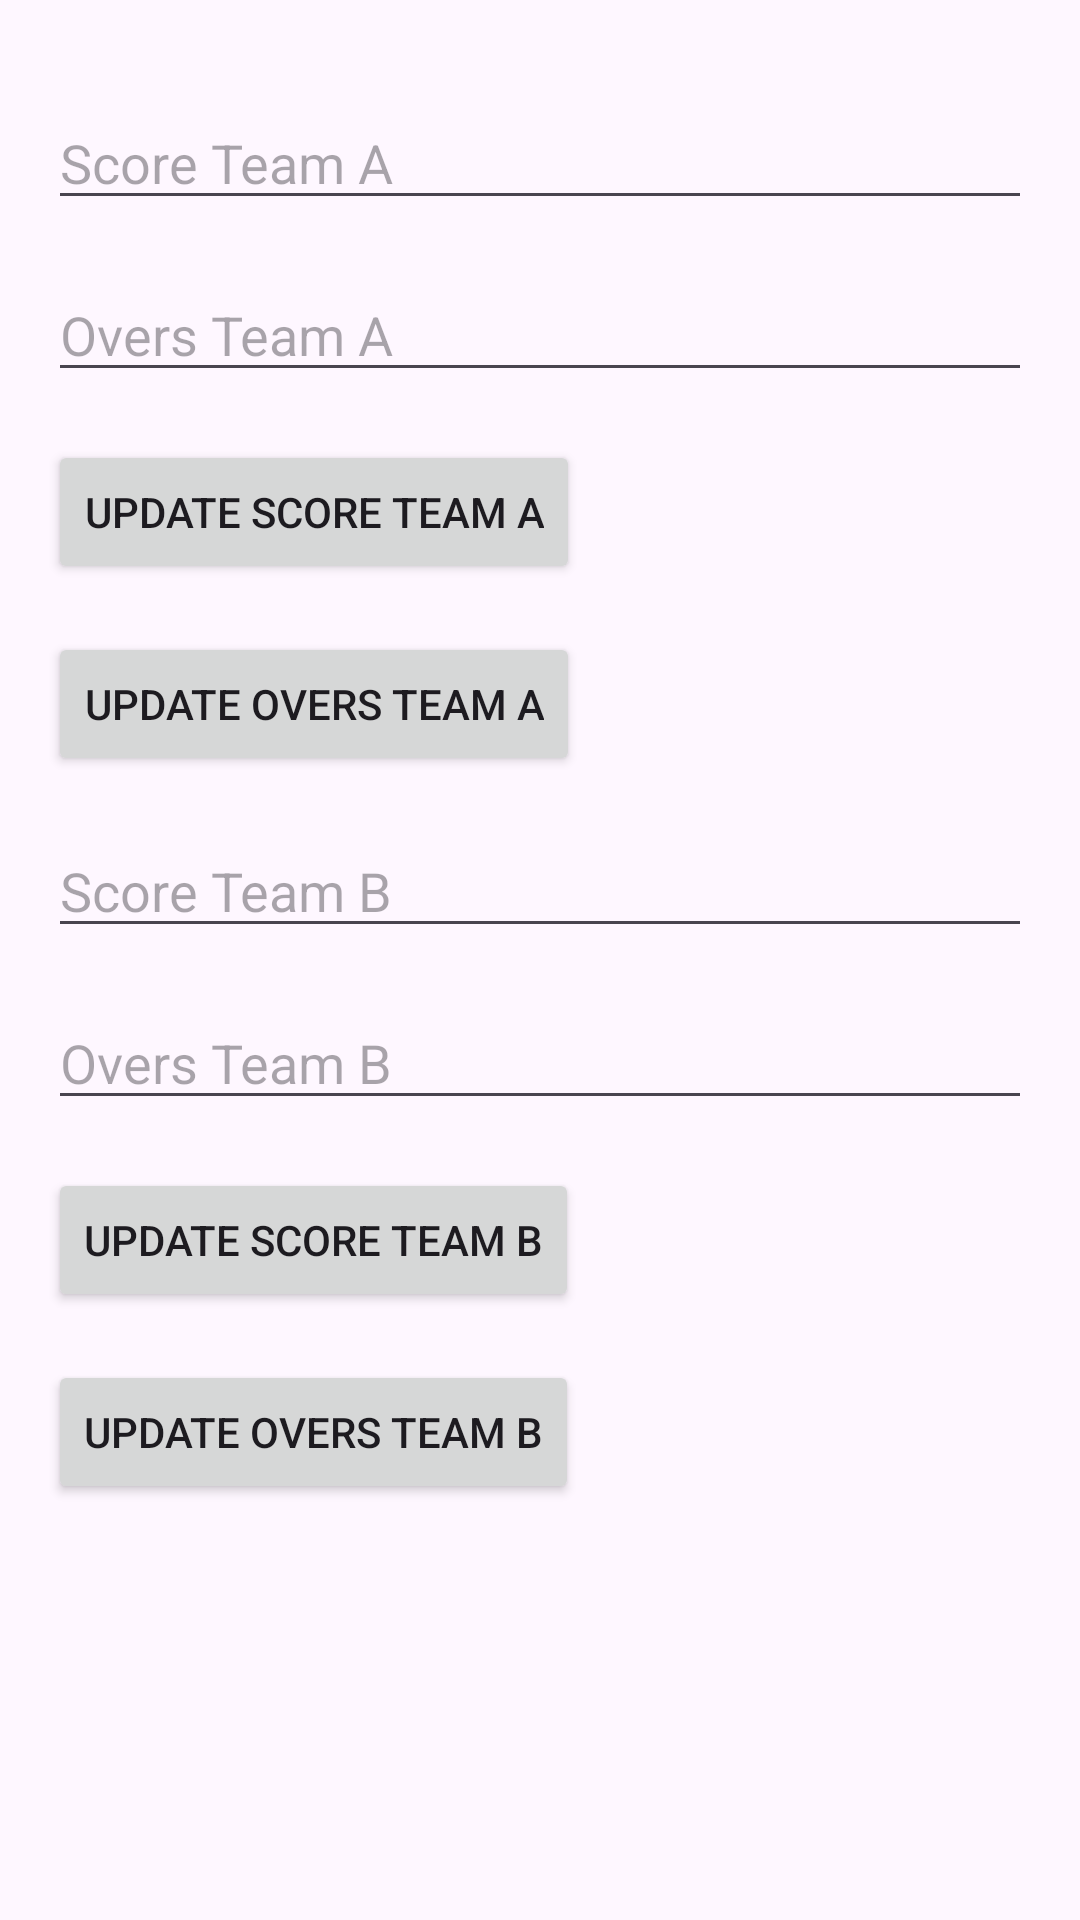

Android layout source for this screen:
<!-- AndroidManifest.xml: application theme Theme.AdminCircketUpdate -->
<!-- res/layout/activity_update_scores.xml -->
<LinearLayout xmlns:android="http://schemas.android.com/apk/res/android"
    xmlns:app="http://schemas.android.com/apk/res-auto"
    xmlns:tools="http://schemas.android.com/tools"
    android:layout_width="match_parent"
    android:layout_height="match_parent"
    android:padding="16dp"
    android:orientation="vertical"
    tools:context=".UpdateScoresActivity">

    
    <EditText
        android:id="@+id/editTextScoreTeamA"
        android:layout_width="match_parent"
        android:layout_height="wrap_content"
        android:hint="Score Team A"
        android:layout_marginTop="16dp" />

    <EditText
        android:id="@+id/editTextOversTeamA"
        android:layout_width="match_parent"
        android:layout_height="wrap_content"
        android:hint="Overs Team A"
        android:layout_marginTop="16dp" />

    <Button
        android:id="@+id/buttonUpdateScoreTeamA"
        android:layout_width="wrap_content"
        android:layout_height="wrap_content"
        android:text="Update Score Team A"
        android:layout_marginTop="16dp" />

    <Button
        android:id="@+id/buttonUpdateOversTeamA"
        android:layout_width="wrap_content"
        android:layout_height="wrap_content"
        android:text="Update Overs Team A"
        android:layout_marginTop="16dp" />

    
    <EditText
        android:id="@+id/editTextScoreTeamB"
        android:layout_width="match_parent"
        android:layout_height="wrap_content"
        android:hint="Score Team B"
        android:layout_marginTop="16dp" />

    <EditText
        android:id="@+id/editTextOversTeamB"
        android:layout_width="match_parent"
        android:layout_height="wrap_content"
        android:hint="Overs Team B"
        android:layout_marginTop="16dp" />

    <Button
        android:id="@+id/buttonUpdateScoreTeamB"
        android:layout_width="wrap_content"
        android:layout_height="wrap_content"
        android:text="Update Score Team B"
        android:layout_marginTop="16dp" />

    <Button
        android:id="@+id/buttonUpdateOversTeamB"
        android:layout_width="wrap_content"
        android:layout_height="wrap_content"
        android:text="Update Overs Team B"
        android:layout_marginTop="16dp" />

</LinearLayout>
<!-- resources referenced by this layout -->
<resources>
  <style name="Theme.AdminCircketUpdate" parent="Base.Theme.AdminCircketUpdate" />
  <style name="Base.Theme.AdminCircketUpdate" parent="Theme.Material3.DayNight.NoActionBar">
          
          
      </style>
</resources>
